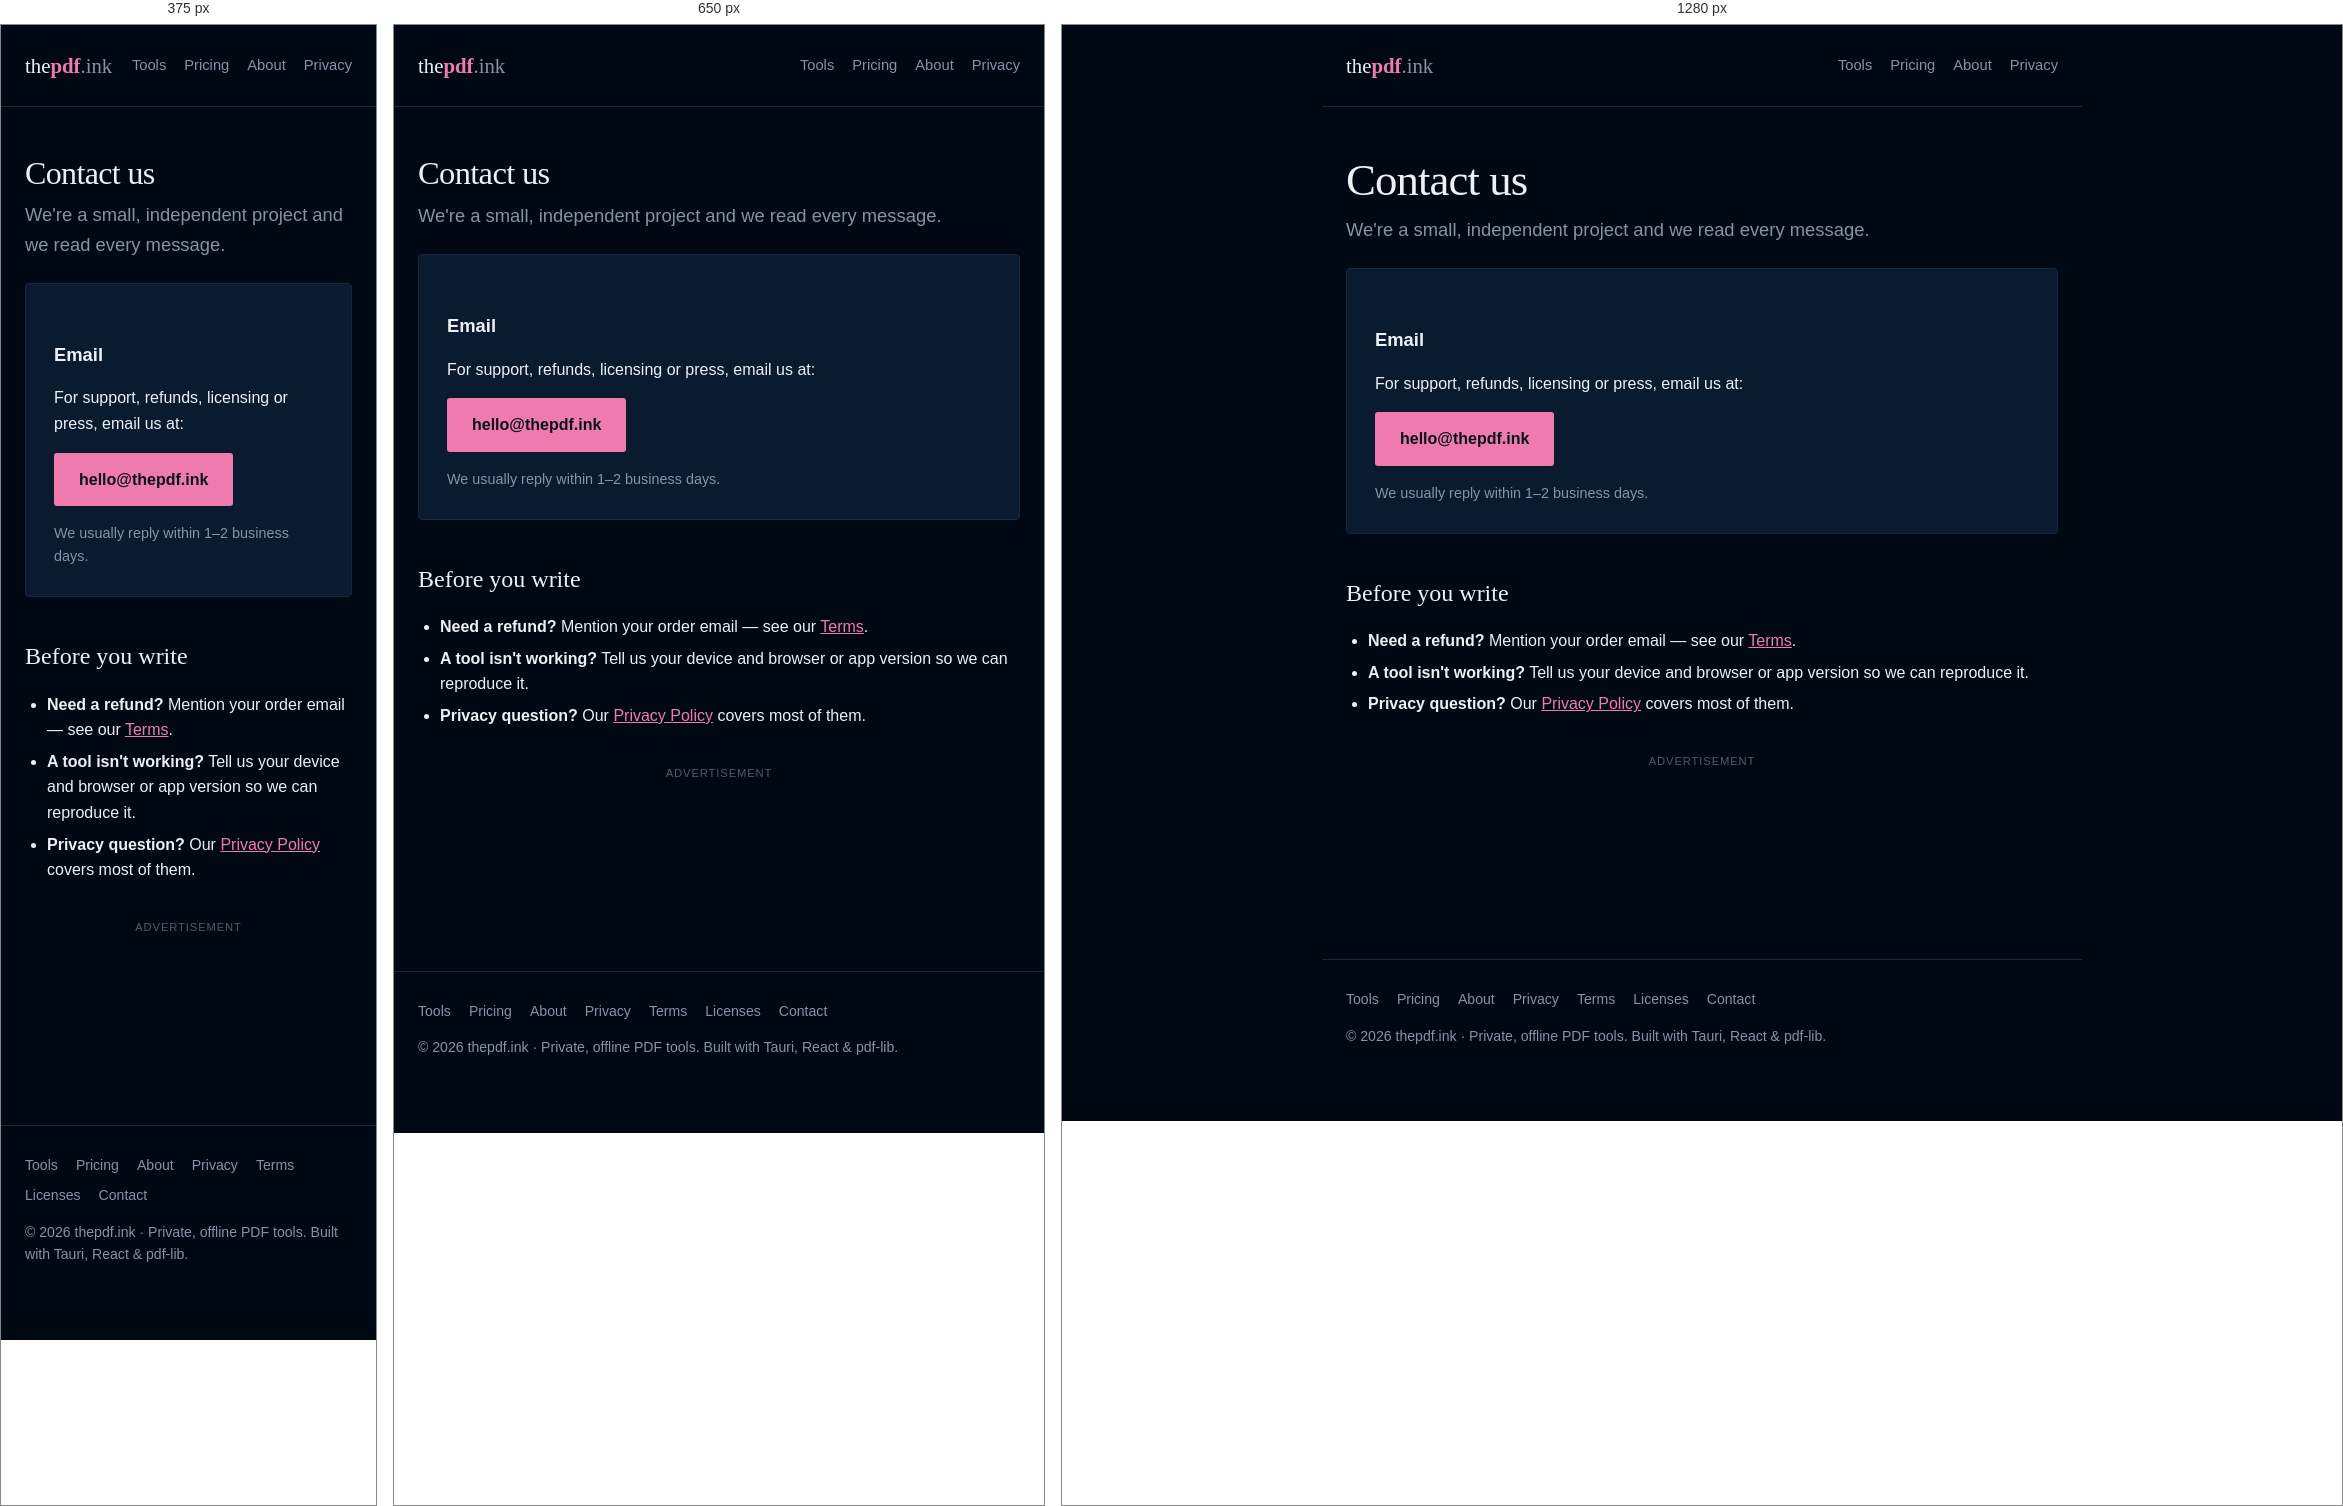
Rendered at 375 px, 650 px and 1280 px, left to right.

<!-- file: contact.html -->
<!doctype html>
<html lang="en">
  <head>
    <meta charset="UTF-8" />
    <meta name="viewport" content="width=device-width, initial-scale=1.0" />
    <link rel="icon" type="image/svg+xml" href="/favicon.svg" />
    <title>Contact — thepdf.ink</title>
    <meta name="description" content="Get in touch with the team behind thepdf.ink for support, refunds, licensing or press." />
    <link rel="canonical" href="https://thepdf.ink/contact" />
    <meta name="robots" content="index, follow" />
    <link rel="preconnect" href="https://fonts.googleapis.com" />
    <link rel="preconnect" href="https://fonts.gstatic.com" crossorigin />
    <link href="https://fonts.googleapis.com/css2?family=Newsreader:ital,opsz,wght@0,6..72,400;0,6..72,500;0,6..72,600;1,6..72,400;1,6..72,500&family=IBM+Plex+Sans:wght@400;500;600;700&family=IBM+Plex+Mono:wght@400;500;600&display=swap" rel="stylesheet" />
    <script>(function(){try{var t=localStorage.getItem("thepdf_theme");if(t==="light")document.documentElement.setAttribute("data-theme","light");}catch(e){}})();</script>
    <link rel="stylesheet" href="/page.css" />
  </head>
  <body>
    <header class="topbar">
      <a class="brand" href="/"><span>the<strong>pdf</strong><span class="tld">.ink</span></span></a>
      <nav>
        <a href="/">Tools</a>
        <a href="/pricing">Pricing</a>
        <a href="/about">About</a>
        <a href="/privacy">Privacy</a>
      </nav>
    </header>

    <main class="wrap">
      <h1>Contact us</h1>
      <p class="lede">We're a small, independent project and we read every message.</p>

      <div class="card">
        <h3>Email</h3>
        <p>For support, refunds, licensing or press, email us at:</p>
        <p><a class="btn" href="mailto:hello@thepdf.ink">hello@thepdf.ink</a></p>
        <p style="color:var(--ink-muted);font-size:0.9rem;margin-bottom:0">We usually reply within 1–2 business days.</p>
      </div>

      <h2>Before you write</h2>
      <ul>
        <li><strong>Need a refund?</strong> Mention your order email — see our <a href="/terms">Terms</a>.</li>
        <li><strong>A tool isn't working?</strong> Tell us your device and browser or app version so we can reproduce it.</li>
        <li><strong>Privacy question?</strong> Our <a href="/privacy">Privacy Policy</a> covers most of them.</li>
      </ul>

      <div class="ad-slot">
        <small>Advertisement</small>
        <ins class="adsbygoogle" style="display:block" data-ad-client="ca-pub-9454848033838064" data-ad-slot="0000000000" data-ad-format="auto" data-full-width-responsive="true"></ins>
      </div>
    </main>

    <footer class="site-foot">
      <nav>
        <a href="/">Tools</a>
        <a href="/pricing">Pricing</a>
        <a href="/about">About</a>
        <a href="/privacy">Privacy</a>
        <a href="/terms">Terms</a>
        <a href="/licenses">Licenses</a>
        <a href="/contact">Contact</a>
      </nav>
      <p>© 2026 thepdf.ink · Private, offline PDF tools. Built with Tauri, React &amp; pdf-lib.</p>
    </footer>
    <script src="/consent.js" defer></script>
  </body>
</html>


/* @media block from page.css */
@media (max-width: 820px) { .plan-grid { grid-template-columns: repeat(2, 1fr); } }

/* @media block from page.css */
@media (max-width: 480px) { .plan-grid { grid-template-columns: 1fr; } }